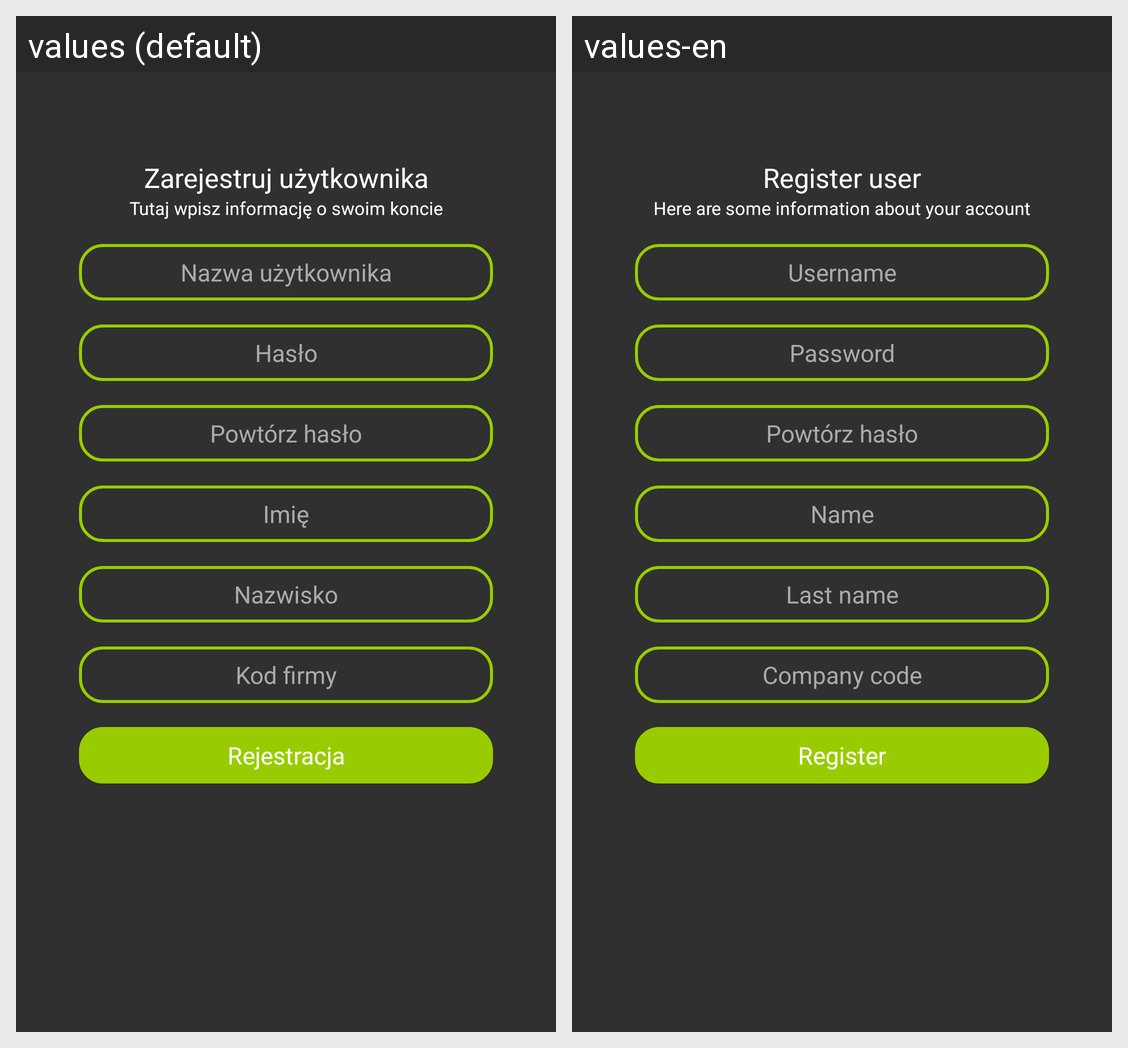

The Android screen above is rendered under two locales of the same app. Produce the string resources it draws, with the default and per-locale values.
Android screen res/layout/activity_register_user.xml rendered under 2 locales, left to right: values (default), values-en. Device: Nexus 5 (rendered at 1080×1920; each locale shown at half size, 540×960, under a caption strip naming it); theme AppTheme.
Strings drawn on this screen, with the default value and each locale's value (text and hints the layout hard-codes, and strings that could not be matched under every locale, appear in the picture but are not listed):

register_user
  values: Zarejestruj użytkownika
  values-en: Register user

register_user_welcome_message
  values: Tutaj wpisz informację o swoim koncie
  values-en: Here are some information about your account

username
  values: Nazwa użytkownika
  values-en: Username

password
  values: Hasło
  values-en: Password

password_confirm
  values: Powtórz hasło
  values-en: Powtórz hasło  [not translated; the default value is used]

name
  values: Imię
  values-en: Name

last_name
  values: Nazwisko
  values-en: Last name

company_code
  values: Kod firmy
  values-en: Company code

register_button
  values: Rejestracja
  values-en: Register
